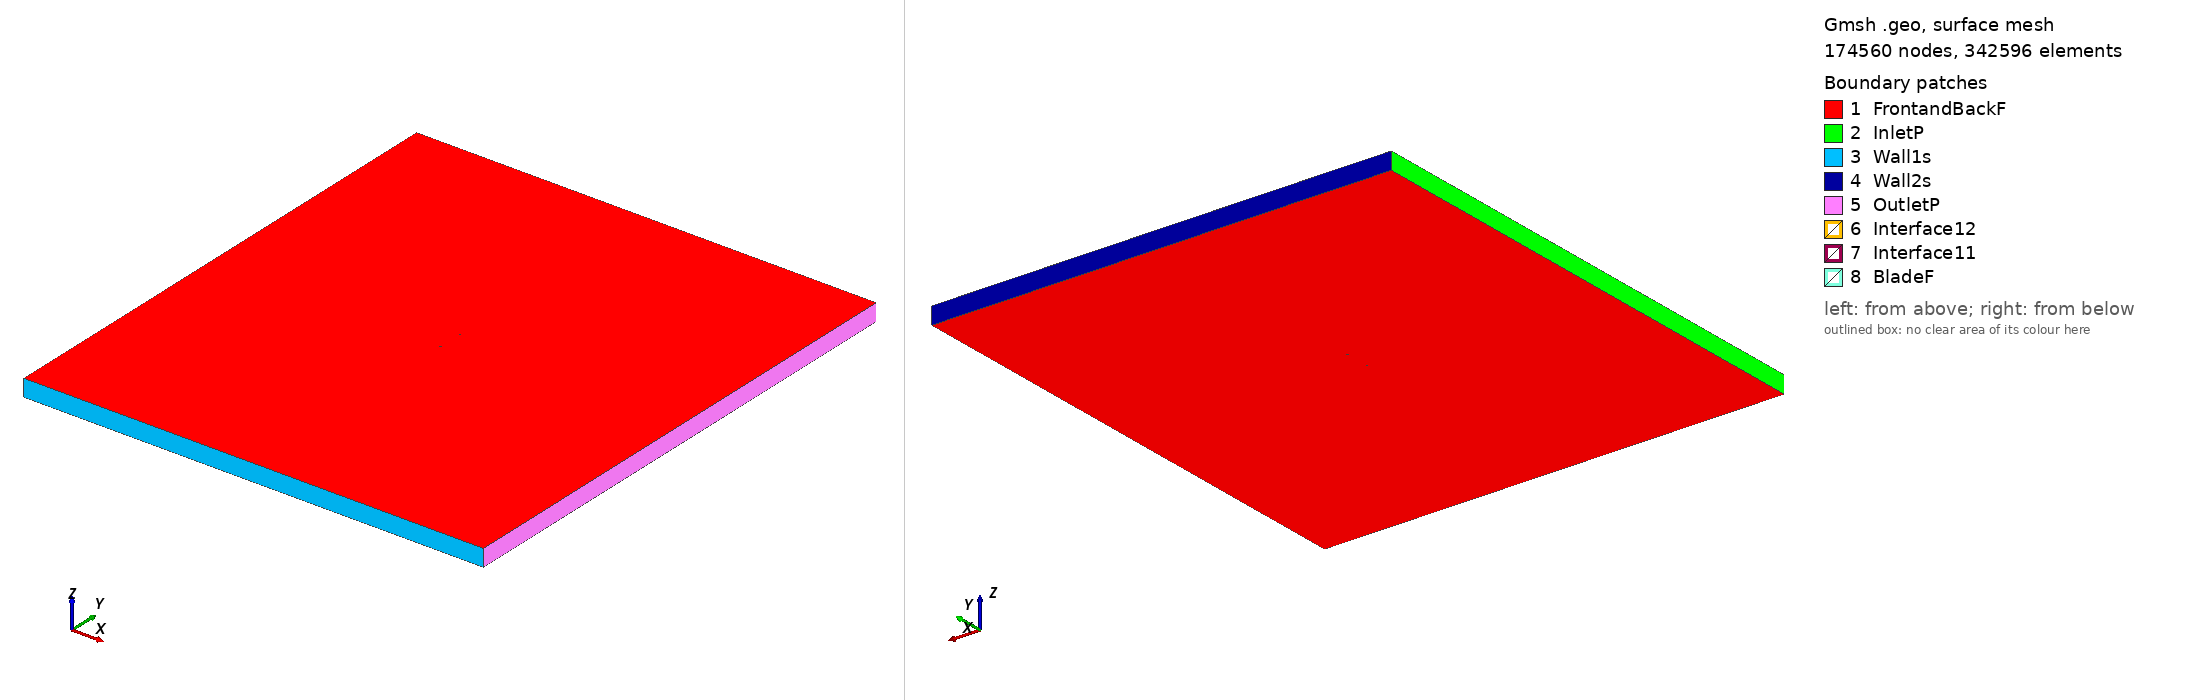

Gmsh geometry script, surface-meshed: 174560 nodes, 342596 surface elements. Boundary patches (legend numbers): 1 FrontandBackF, 2 InletP, 3 Wall1s, 4 Wall2s, 5 OutletP, 6 Interface12, 7 Interface11, 8 BladeF. Left view from above one corner, right view from below the opposite corner. Legend entries are the model's physical surfaces. The drawing asked Gmsh for element sizes between 1% and 20% of the model's largest extent; the script's own settings can give other sizes.

=== marske4_tsr2_4.2337_aoa_-7.8711.geo (drawn) ===
SetFactory("OpenCASCADE");

Point(1) = {0.074386, 0.748510, 0, 1.0};
Point(2) = {0.065299, 0.746295, 0, 1.0};
Point(3) = {0.050025, 0.742621, 0, 1.0};
Point(4) = {0.034765, 0.738854, 0, 1.0};
Point(5) = {0.019547, 0.734778, 0, 1.0};
Point(6) = {0.004305, 0.730871, 0, 1.0};
Point(7) = {-0.010977, 0.727260, 0, 1.0};
Point(8) = {-0.026308, 0.724004, 0, 1.0};
Point(9) = {-0.033983, 0.722438, 0, 1.0};
Point(10) = {-0.041667, 0.720949, 0, 1.0};
Point(11) = {-0.049402, 0.719817, 0, 1.0};
Point(12) = {-0.057243, 0.719459, 0, 1.0};
Point(13) = {-0.061247, 0.719884, 0, 1.0};
Point(14) = {-0.065315, 0.720773, 0, 1.0};
Point(15) = {-0.069506, 0.722545, 0, 1.0};
Point(16) = {-0.071664, 0.723888, 0, 1.0};
Point(17) = {-0.074293, 0.728638, 0, 1.0};
Point(18) = {-0.072505, 0.729974, 0, 1.0};
Point(19) = {-0.070625, 0.730644, 0, 1.0};
Point(20) = {-0.066825, 0.731690, 0, 1.0};
Point(21) = {-0.063009, 0.732628, 0, 1.0};
Point(22) = {-0.059185, 0.733504, 0, 1.0};
Point(23) = {-0.051523, 0.735163, 0, 1.0};
Point(24) = {-0.043849, 0.736729, 0, 1.0};
Point(25) = {-0.036162, 0.738202, 0, 1.0};
Point(26) = {-0.028462, 0.739582, 0, 1.0};
Point(27) = {-0.013051, 0.742265, 0, 1.0};
Point(28) = {0.002415, 0.744545, 0, 1.0};
Point(29) = {0.017920, 0.746547, 0, 1.0};
Point(30) = {0.033463, 0.748269, 0, 1.0};
Point(31) = {0.049103, 0.749295, 0, 1.0};
Point(32) = {0.064809, 0.749841, 0, 1.0};
Point(33) = {0.074180, 0.750000, 0, 1.0};
Point(34) = {-0.074386, -0.748510, 0, 1.0};
Point(35) = {-0.065299, -0.746295, 0, 1.0};
Point(36) = {-0.050025, -0.742621, 0, 1.0};
Point(37) = {-0.034765, -0.738854, 0, 1.0};
Point(38) = {-0.019547, -0.734778, 0, 1.0};
Point(39) = {-0.004305, -0.730871, 0, 1.0};
Point(40) = {0.010977, -0.727260, 0, 1.0};
Point(41) = {0.026308, -0.724004, 0, 1.0};
Point(42) = {0.033983, -0.722438, 0, 1.0};
Point(43) = {0.041667, -0.720949, 0, 1.0};
Point(44) = {0.049402, -0.719817, 0, 1.0};
Point(45) = {0.057243, -0.719459, 0, 1.0};
Point(46) = {0.061247, -0.719884, 0, 1.0};
Point(47) = {0.065315, -0.720773, 0, 1.0};
Point(48) = {0.069506, -0.722545, 0, 1.0};
Point(49) = {0.071664, -0.723888, 0, 1.0};
Point(50) = {0.074293, -0.728638, 0, 1.0};
Point(51) = {0.072505, -0.729974, 0, 1.0};
Point(52) = {0.070625, -0.730644, 0, 1.0};
Point(53) = {0.066825, -0.731690, 0, 1.0};
Point(54) = {0.063009, -0.732628, 0, 1.0};
Point(55) = {0.059185, -0.733504, 0, 1.0};
Point(56) = {0.051523, -0.735163, 0, 1.0};
Point(57) = {0.043849, -0.736729, 0, 1.0};
Point(58) = {0.036162, -0.738202, 0, 1.0};
Point(59) = {0.028462, -0.739582, 0, 1.0};
Point(60) = {0.013051, -0.742265, 0, 1.0};
Point(61) = {-0.002415, -0.744545, 0, 1.0};
Point(62) = {-0.017920, -0.746547, 0, 1.0};
Point(63) = {-0.033463, -0.748269, 0, 1.0};
Point(64) = {-0.049103, -0.749295, 0, 1.0};
Point(65) = {-0.064809, -0.749841, 0, 1.0};
Point(66) = {-0.074180, -0.750000, 0, 1.0};

// Lines: first blade (splines 1-4)
Spline(1) = {1:33};
Spline(2) = {33,1};

// Lines: second blade (splines 5-8)
Spline(3) = {34:66};
Spline(4) = {66,34};

// Outer domain (points 20001-4 and lines)
Point(67) = {-13.50000000, -15.00000000, 0, 1.0};
Point(68) = {-13.50000000, 15.00000000, 0, 1.0};
Point(69) = {13.50000000, 15.00000000, 0, 1.0};
Point(70) = {13.50000000, -15.00000000, 0, 1.0};
Line(11) = {67, 68};
Line(12) = {68, 69};
Line(13) = {69, 70};
Line(14) = {67, 70};

// Interface (between moving and stationary domain) (circles)
Circle(9) = {0, 0, 0, 0.80000000, 0, 2*Pi};
Circle(10) = {0, 0, 0, 0.80000000, 0, 2*Pi};

// Loops collect Lines/Splines/etc (blade1, blade2, domain, first circle)
Line Loop(1) = {1:2};
Line Loop(2) = {3:4};
Line Loop(3) = {11,12,13,-14};
Line Loop(4) = {9};

// BooleanDifference cuts out the circle/interface from the domain
Plane Surface(1) = {3};
Plane Surface(2) = {4};
BooleanDifference{ Surface{1}; Delete;}{ Surface{2}; Delete;}

// This one cuts out the blades from the inner circle/interface
Line Loop(6) = {10};
Plane Surface(5) = {6};
Plane Surface(6) = {1};
Plane Surface(7) = {2};
BooleanDifference{ Surface{5}; Delete;}{ Surface{6,7}; Delete;}

// extrude to 3rd dimension
Extrude {0, 0, 1} {Surface{1}; Surface{5}; Layers{1}; Recombine;}

// Physical Surfaces are the named boundaries (patches)
Physical Surface("Interface11") = {12};
Physical Surface("Interface12") = {10};

// sides of domain
Physical Surface("InletP") = {6};
Physical Surface("OutletP") = {9};

// top and bottom of domain
Physical Surface("Wall1s") = {7};
Physical Surface("Wall2s") = {8};

// Check FrontandBackF by ensuring there is nothing in the 3rd dimension
Physical Surface("FrontandBackF") = {1,11,5,17};
Physical Surface("BladeF") = {13:16};
Physical Volume("Turbine") = {2};
Physical Volume("Farfield") = {1};

// settings for airfoil boundary layer
Field[1] = BoundaryLayer;
Field[1].EdgesList = {1:4};
Field[1].hwall_n = 1e-3;
Field[1].thickness = 1.5e-2;
Field[1].ratio = 1.05;
Field[1].Quads = 1;
BoundaryLayer Field = 1;

// control points for mesh (blade and interface)
// floor((arc length / 1.5mm)/ 2) -> Transfinite Line
Transfinite Line {1,3} = 102 Using Progression 1;
Transfinite Line {2,4} = 2 Using Progression 1;
Transfinite Line {9, 15} = 800 Using Progression 1;

// For more information on gmsh syntax, visit http://gmsh.info/doc/texinfo/gmsh.html
